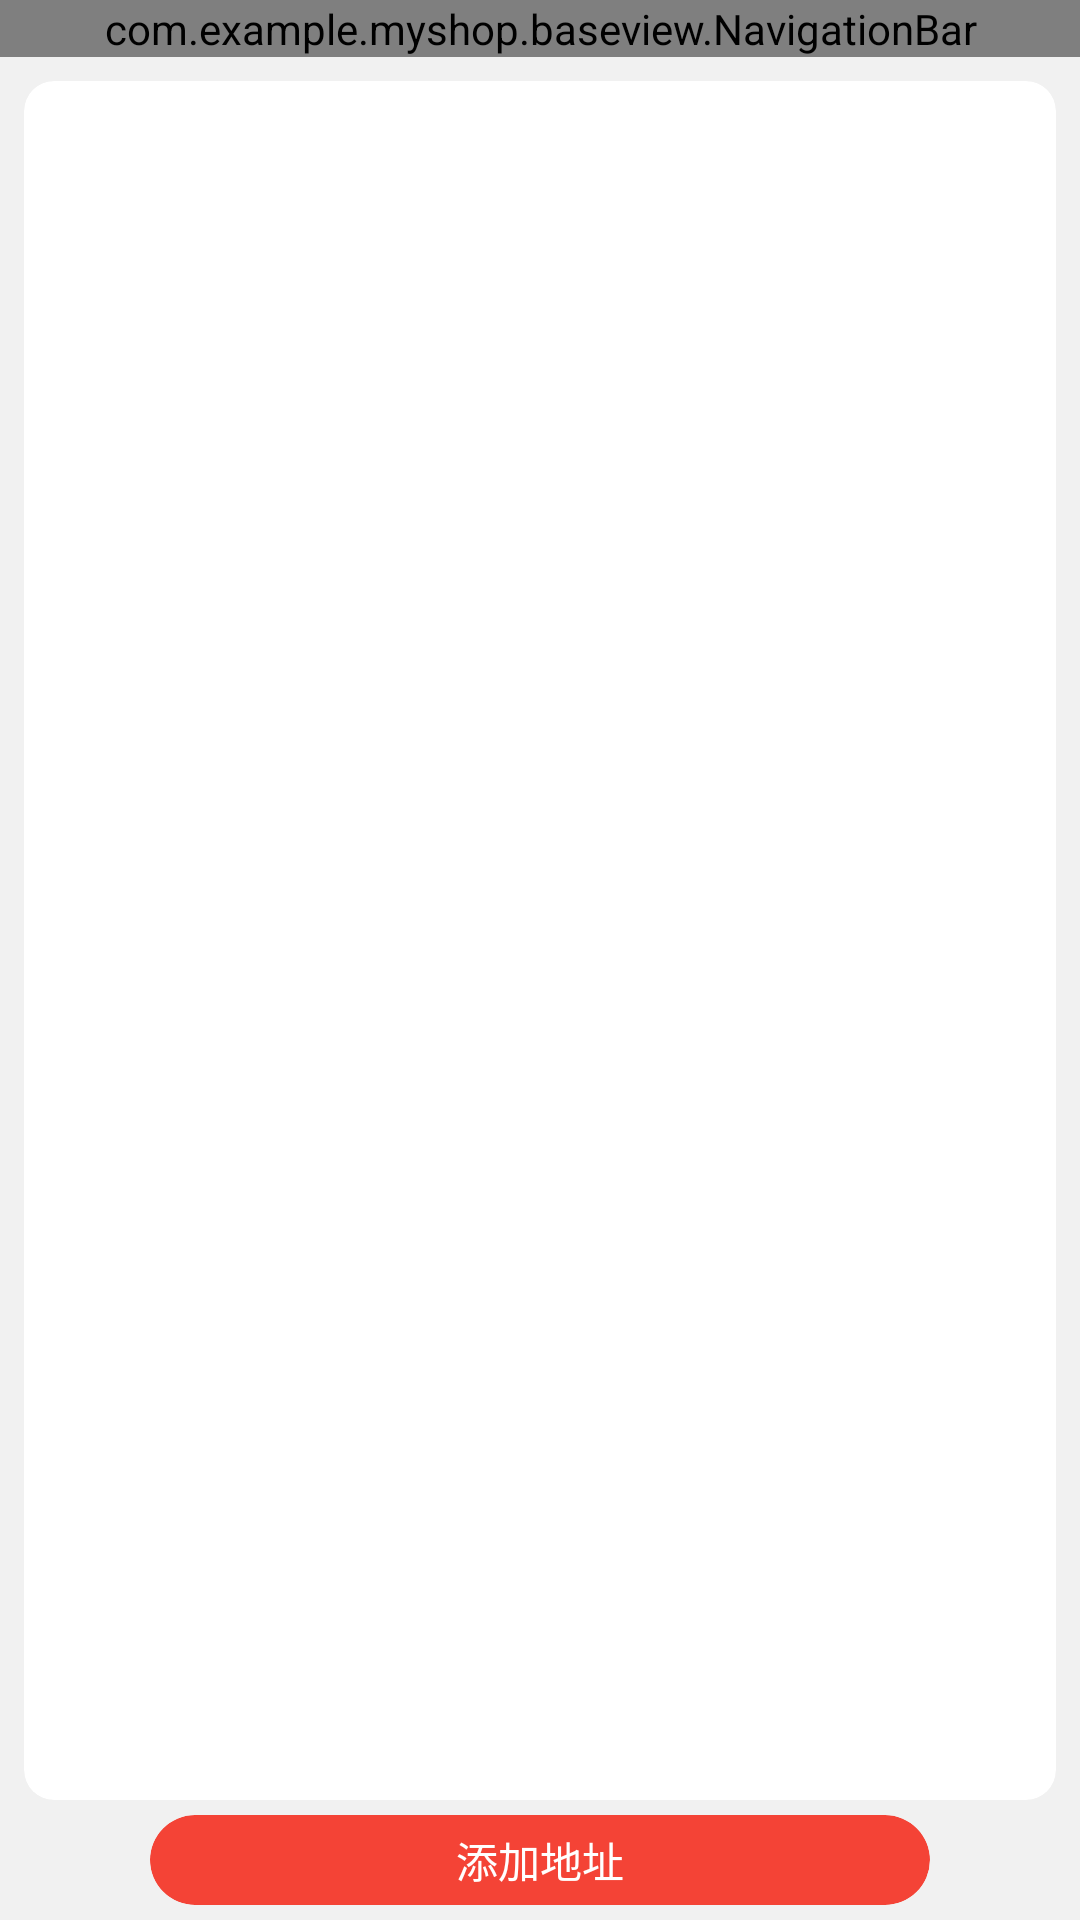

Reconstruct the res/layout file that produces this screen, plus the resources it refers to.
<!-- AndroidManifest.xml: activity theme Theme.MyShop.NoActionBar -->
<!-- res/layout/activity_address.xml -->
<?xml version="1.0" encoding="utf-8"?>
<androidx.constraintlayout.widget.ConstraintLayout xmlns:android="http://schemas.android.com/apk/res/android"
    xmlns:app="http://schemas.android.com/apk/res-auto"
    xmlns:tools="http://schemas.android.com/tools"
    android:layout_width="match_parent"
    android:layout_height="match_parent"
    tools:context=".activity.my.AddressActivity">
    <LinearLayout
        android:background="@color/bck_color"
        android:layout_width="match_parent"
        android:layout_height="match_parent"
        android:orientation="vertical">
        <com.example.myshop.baseview.NavigationBar
            android:id="@+id/navbar"
            android:layout_width="match_parent"
            android:layout_height="wrap_content"
            app:title="地址管理"
            />
        <androidx.cardview.widget.CardView
            android:layout_marginTop="8dp"
            app:cardBackgroundColor="@color/white"
            android:layout_width="match_parent"
            android:layout_height="0dp"
            android:layout_weight="1"
            app:cardCornerRadius="10dp"
            android:layout_marginStart="8dp"
            android:layout_marginEnd="8dp"
            app:cardElevation="0dp"
            app:cardMaxElevation="0dp"
            >
            <androidx.recyclerview.widget.RecyclerView
                android:id="@+id/listView"
                android:layout_width="match_parent"
                android:layout_height="match_parent"/>

        </androidx.cardview.widget.CardView>
        <LinearLayout
            android:id="@+id/bottom"
            android:layout_width="match_parent"
            android:layout_height="40dp"
            android:orientation="horizontal">
            <androidx.cardview.widget.CardView
                android:id="@+id/addAddress"
                android:layout_marginStart="50dp"
                android:layout_marginEnd="50dp"
                android:layout_width="match_parent"
                android:layout_height="match_parent"
                android:layout_marginTop="5dp"
                android:layout_marginBottom="5dp"
                android:elevation="0dp"
                app:cardElevation="0dp"
                app:cardMaxElevation="0dp"
                app:cardBackgroundColor="#F44336"
                app:cardCornerRadius="40dp">
                <TextView
                    android:text="添加地址"
                    android:gravity="center"
                    android:textColor="@color/white"

                    android:layout_width="match_parent"
                    android:layout_height="match_parent"
                    />
            </androidx.cardview.widget.CardView>

        </LinearLayout>

    </LinearLayout>

    <LinearLayout
        android:visibility="gone"
        android:id="@+id/noData"
        android:layout_width="wrap_content"
        android:layout_height="wrap_content"
        android:orientation="vertical"
        app:layout_constraintTop_toTopOf="parent"
        app:layout_constraintBottom_toBottomOf="parent"
        app:layout_constraintLeft_toLeftOf="parent"
        app:layout_constraintRight_toRightOf="parent"
        android:layout_marginStart="30dp"
        android:layout_marginEnd="30dp"
        android:gravity="center"
        >
        <ImageView
            android:src="@drawable/icon_data_empty"
            android:layout_width="300dp"
            android:adjustViewBounds="true"
            android:layout_height="wrap_content"/>
        <TextView
            android:layout_width="wrap_content"
            android:layout_height="wrap_content"
            android:text="暂无数据"
            />


    </LinearLayout>


</androidx.constraintlayout.widget.ConstraintLayout>
<!-- resources referenced by this layout -->
<resources>
  <color name="bck_color">#F1F1F1</color>
  <color name="white">#FFFFFFFF</color>
  <style name="Theme.MyShop.NoActionBar">
          <item name="windowActionBar">false</item>
          <item name="windowNoTitle">true</item>
          <item name="android:statusBarColor">#00FFFFFF</item>
      </style>
</resources>
